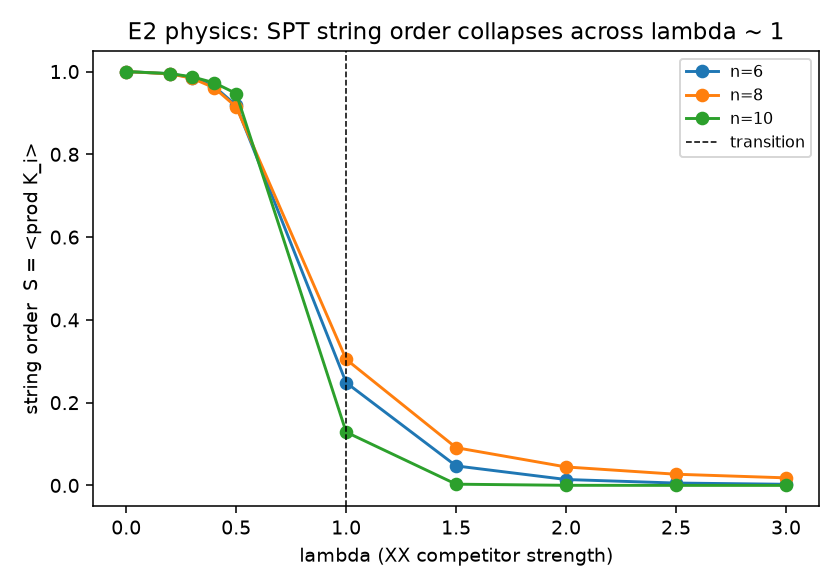

Source data for this figure (header and first rows):
n, lambda, string_order, local_z_mid, z2xz2_commutator_max
6, 0.0, 1.0, 0.0, 0.0
6, 0.2, 0.9948, 1.0807229694419192e-16, 0.0
6, 0.3, 0.9853, -6.933265885638901e-16, 0.0
6, 0.4, 0.964, 1.3550735063616415e-15, 0.0
6, 0.5, 0.9181, -4.885894333335302e-16, 0.0
6, 1.0, 0.2483, 4.008496520107094e-16, 0.0
6, 1.5, 0.04711, -4.929923843038285e-16, 0.0
6, 2.0, 0.01424, -1.8535668657339607e-16, 0.0
6, 2.5, 0.005692, 1.4615982078727668e-16, 0.0
6, 3.0, 0.002708, -1.3481091651903485e-16, 0.0
8, 0.0, 1.0, 0.0, 0.0
8, 0.2, 0.9944, -8.19568660046247e-14, 0.0
8, 0.3, 0.9838, -3.186165910845671e-14, 0.0
8, 0.4, 0.9607, 1.6627941520435993e-14, 0.0
8, 0.5, 0.9146, -9.52796727526936e-16, 0.0
8, 1.0, 0.3045, 2.6598267234558476e-16, 0.0
8, 1.5, 0.09117, 7.227719882085914e-16, 0.0
8, 2.0, 0.04459, -5.885857055143582e-17, 0.0
8, 2.5, 0.02701, 1.0880290451642253e-18, 0.0
8, 3.0, 0.01826, -1.5477043907205046e-16, 0.0
10, 0.0, 1.0, 0.0, 0.0
10, 0.2, 0.995, 3.2347949311123467e-13, 0.0
10, 0.3, 0.9872, 1.6810027626286053e-13, 0.0
10, 0.4, 0.9729, -1.5655797453864636e-13, 0.0
10, 0.5, 0.947, 7.662570015848602e-14, 0.0
10, 1.0, 0.1287, -5.825254451042476e-16, 0.0
10, 1.5, 0.002939, -1.9670961019428815e-16, 0.0
10, 2.0, 0.0002439, -1.2164851174036857e-16, 0.0
10, 2.5, 3.76710617726464e-05, -6.617225566889483e-18, 0.0
10, 3.0, 8.38525980437244e-06, 8.457007553302403e-17, 0.0
